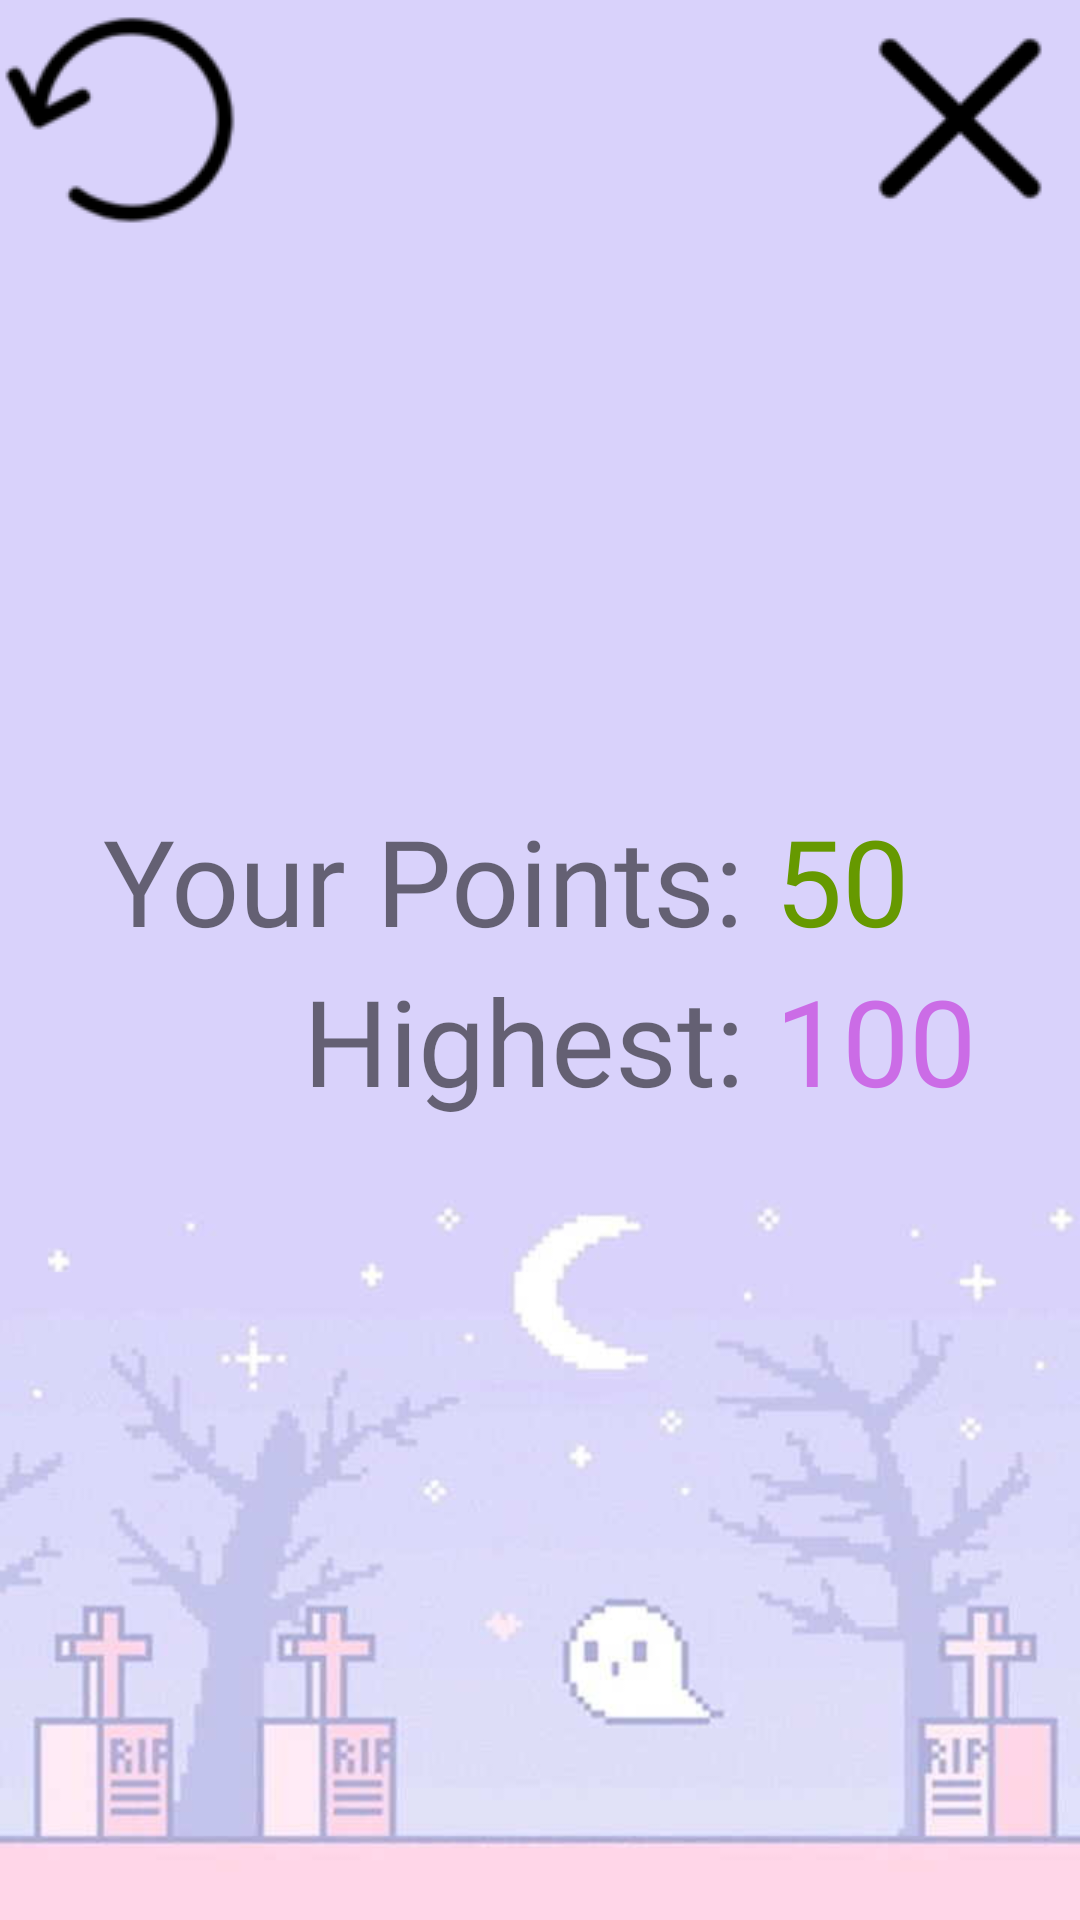

Produce the Android XML layout that renders to this screen, including the resource entries it uses.
<!-- AndroidManifest.xml: application theme Theme.AppCompat.Light.NoActionBar.FullScreen -->
<!-- res/layout/game_over.xml -->
<?xml version="1.0" encoding="utf-8"?>

<LinearLayout xmlns:android="http://schemas.android.com/apk/res/android"
    android:orientation="vertical"
    android:layout_width="match_parent"
    android:layout_height="match_parent"
    android:background="@drawable/background"
    >
    <LinearLayout
        android:layout_width="match_parent"
        android:layout_height="wrap_content"
        android:orientation="horizontal">
        <ImageButton
            android:layout_width="wrap_content"
            android:layout_height="wrap_content"
            android:background="@drawable/restart"
            android:onClick="restart"/>
        <View
            android:layout_width="1dp"
            android:layout_height="match_parent"
            android:layout_weight="1"/>
        <ImageButton
            android:layout_width="wrap_content"
            android:layout_height="wrap_content"
            android:background="@drawable/exit"
            android:onClick="exit" />
    </LinearLayout>
    <LinearLayout
        android:layout_width="match_parent"
        android:layout_height="match_parent"
        android:gravity="center"
        android:orientation="vertical">
        <ImageView
            android:layout_width="wrap_content"
            android:layout_height="wrap_content"
            android:id="@+id/ivNewHighest"
            android:background="@drawable/new_highest"
            android:visibility="gone"/>
        <TableLayout
            android:layout_width="wrap_content"
            android:layout_height="wrap_content">
            <TableRow
                android:layout_width="match_parent"
                android:gravity="center">
                <TextView
                    android:layout_width="wrap_content"
                    android:layout_height="wrap_content"
                    android:text="Your Points: "
                    android:textSize="40sp"
                    android:fontFamily="@font/fredokaone"/>
                <TextView
                    android:id="@+id/tvPoints"
                    android:layout_width="wrap_content"
                    android:layout_height="wrap_content"
                    android:text="50"
                    android:textSize="40sp"
                    android:textColor="@android:color/holo_green_dark"
                    android:fontFamily="@font/fredokaone"
                    />
            </TableRow>
            <TableRow
                android:layout_width="match_parent"
                android:gravity="center">
                <TextView
                    android:layout_width="wrap_content"
                    android:layout_height="wrap_content"
                    android:text="Highest: "
                    android:textSize="40sp"
                    android:layout_gravity="center|right"
                    android:fontFamily="@font/fredokaone"/>
                <TextView
                    android:id = "@+id/tvHighest"
                    android:layout_width="wrap_content"
                    android:layout_height="wrap_content"
                    android:text="100"
                    android:textSize="40sp"
                    android:textColor="#cb6ce6"
                    android:fontFamily="@font/fredokaone"
                    />
            </TableRow>
        </TableLayout>
        <View
            android:layout_width="1dp"
            android:layout_height="80dp"
            />
    </LinearLayout>



</LinearLayout>
<!-- resources referenced by this layout -->
<resources>
  <!-- drawable background: jpg bitmap (drawable, 18011 bytes) -->
  <!-- drawable exit: png bitmap (drawable, 1046 bytes) -->
  <!-- drawable new_highest: png bitmap (drawable, 4827 bytes) -->
  <!-- drawable restart: png bitmap (drawable, 1853 bytes) -->
  <style name="Theme.AppCompat.Light.NoActionBar.FullScreen" parent="@style/Theme.AppCompat.Light.NoActionBar">
          <item name="android:windowNoTitle">true</item>
          <item name="android:windowActionBar">false</item>
          <item name="android:windowFullscreen">true</item>
          <item name="android:windowContentOverlay">@null</item>
      </style>
</resources>
